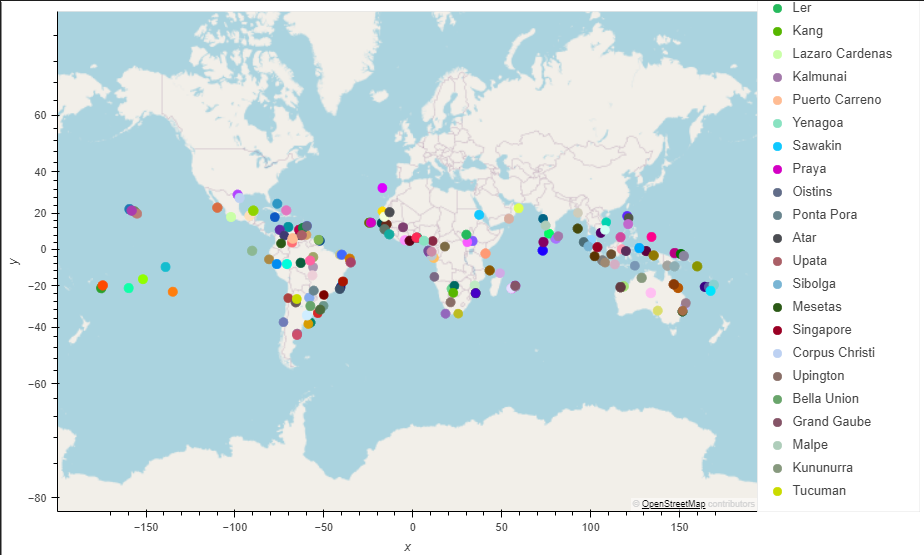

Source data for this figure (header and first rows):
City_ID, City, Country, Max Temp, Current Description, Lat, Lng, Hotel Name
9, Kapaa, US, 82.72, broken clouds, 22.08, -159.3, Pono Kai Resort
12, Rikitea, PF, 76.55, broken clouds, -23.12, -135, Chez Bianca & Benoit
16, Vaini, TO, 84.36, light rain, -21.2, -175.2, Keleti International Resort
22, Chuy, UY, 70.88, overcast clouds, -33.7, -53.46, Alerces
23, Cape Town, ZA, 73.38, clear sky, -33.93, 18.42, Townhouse Hotel
26, Souillac, MU, 75.58, broken clouds, -20.52, 57.52, Hotel SkylineInn
27, Cockburn Town, TC, 78.89, clear sky, 21.46, -71.14, The Salt Raker Inn
38, Tangerang, ID, 82.53, few clouds, -6.178, 106.6, Hotel Tangerang
39, Port Elizabeth, ZA, 70.32, moderate rain, -33.92, 25.57, Waterford Hotel
41, Atuona, PF, 77.29, few clouds, -9.8, -139, Pearl Resort
43, Koumac, NC, 82.51, clear sky, -20.57, 164.3, Monitel Koumac
44, Charlestown, AU, 72.01, clear sky, -32.95, 151.7, Warners Bay Hotel
58, Avarua, CK, 78.85, broken clouds, -21.21, -159.8, Paradise Inn
60, Sorong, ID, 81.09, overcast clouds, -0.8833, 131.2, Hotel Membramo Marina
63, Coffs Harbour, AU, 75.16, few clouds, -30.3, 153.1, The Coast Hotel
65, Salalah, OM, 78.89, clear sky, 17.02, 54.09, Muscat International Hotel
68, Lorengau, PG, 81.59, overcast clouds, -2.023, 147.3, Seeadler Bay Hotel
72, Dakar, SN, 77.88, clear sky, 14.69, -17.44, 翁记小吃
75, Sao Filipe, CV, 77.63, few clouds, 14.9, -24.5, Bela Vista
85, Castro, BR, 70.14, broken clouds, -24.79, -50.01, Hotel Central Palace
87, Davila, PH, 76.98, overcast clouds, 18.47, 120.6, Blue Ridge Beach Resort
93, Vila Velha, BR, 71.94, broken clouds, -20.33, -40.29, Hotel Prainha
97, Ciudad Bolivar, VE, 83.73, overcast clouds, 8.122, -63.55, Paoca
103, Puerto Ayora, EC, 82.36, broken clouds, -0.7393, -90.35, Hostal La Mirada De Solitario George
107, Conceicao Da Barra, BR, 76.44, broken clouds, -18.59, -39.73, Porto Marlin Hotel
120, Mar Del Plata, AR, 77.83, light rain, -38, -57.56, Nuevo Ostende
127, Faanui, PF, 76.93, light rain, -16.48, -151.8, Oa Oa Lodge
130, Omboue, GA, 78.08, light rain, -1.575, 9.262, Georges Faustin Aurat
135, Sechura, PE, 74.57, scattered clouds, -5.557, -80.82, Hospedaje Claritza
141, Bengkulu, ID, 74.95, light rain, -3.8, 102.3, Dena Hotel
146, Alice Springs, AU, 88.21, broken clouds, -23.7, 133.9, Aurora Alice Springs
156, Inirida, CO, 76.77, broken clouds, 3.865, -67.92, Residencias El Turista del Guainia
158, Bathsheba, BB, 75.81, few clouds, 13.22, -59.52, Atlantis Hotel
159, Ponta Do Sol, PT, 74.71, moderate rain, 32.67, -17.1, Estalagem Ponta do Sol
169, Tabuk, PH, 71.53, overcast clouds, 17.42, 121.4, Davidson Hotel
179, Cayenne, GF, 77.04, broken clouds, 4.933, -52.33, Central Hôtel
180, Loandjili, CG, 77.52, moderate rain, -4.756, 11.86, Le Raphia Guest House
183, Kloulklubed, PW, 75.7, scattered clouds, 7.042, 134.3, The Adventures Inn
184, Mayumba, GA, 77.45, light rain, -3.432, 10.66, Résidence Hôtelière Fabso
185, Alta Floresta, BR, 75.04, overcast clouds, -9.876, -56.09, Villas Hotel
195, Mackay, AU, 83.68, scattered clouds, -21.15, 149.2, Mackay Oceanside Central Apartment Hotel
197, Kavieng, PG, 81.81, moderate rain, -2.574, 150.8, Kavieng Hotel
202, Quatre Cocos, MU, 76.08, scattered clouds, -20.21, 57.76, Horisun
205, Praia, CV, 75.74, few clouds, 14.92, -23.51, Casa Sodadi
213, Beira, MZ, 77.09, clear sky, -19.84, 34.84, Hotel Savoy
214, Atambua, ID, 73.81, broken clouds, -9.106, 124.9, Hotel Matahari
215, Puerto Madryn, AR, 77.32, scattered clouds, -42.77, -65.04, Hotel Gran Palace
220, Kahului, US, 82.42, few clouds, 20.89, -156.5, Maui Seaside Hotel
221, Hilo, US, 79.11, light rain, 19.73, -155.1, Dolphin Bay Hotel
222, Bafia, CM, 71.01, clear sky, 4.75, 11.23, Hôtel Born Biyem
226, Ternate, ID, 80.51, overcast clouds, 0.8, 127.4, Boulivard ternate
232, Georgetown, MY, 77.9, few clouds, 5.411, 100.3, Page 63 hostel
234, Meulaboh, ID, 75.65, light rain, 4.136, 96.13, Hotel Meuligou
235, Quang Ngai, VN, 70.41, overcast clouds, 15.12, 108.8, Ngoc Anh
238, Cap Malheureux, MU, 76.46, few clouds, -19.98, 57.61, Cape Garden
241, Honiara, SB, 81.82, moderate rain, -9.433, 159.9, King Solomon Hotel
243, Fayaoue, NC, 80.1, overcast clouds, -20.65, 166.5, Hôtel Beaupré
244, Carmen, MX, 82.44, scattered clouds, 18.63, -91.83, Holiday Inn Express
245, Oranjestad, AW, 82.35, few clouds, 12.52, -70.03, Hotel California
246, Nouadhibou, MR, 71.58, clear sky, 20.93, -17.03, Hotel valencia
... 112 more rows
